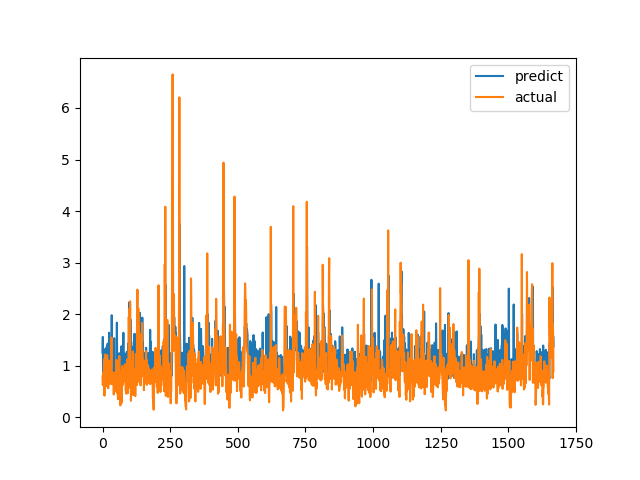

The table this chart was drawn from, first rows:
predict, actual
1.254, 0.7893
1.558, 0.6238
0.8811, 0.6915
0.9021, 0.8558
1.219, 0.7094
0.9039, 1.015
1.22, 1.116
1.059, 0.4183
0.8294, 1.002
1.011, 1.219
1.326, 1.143
1.087, 0.6528
0.9146, 0.6747
0.9194, 0.601
0.8868, 0.6695
1.358, 0.6538
0.8817, 0.7814
1.389, 1.206
1.057, 0.8469
1.429, 0.8286
1.259, 0.6482
0.8989, 0.5624
0.8724, 0.7183
0.9009, 1.1
1.64, 0.9542
0.9927, 0.729
0.9228, 0.6694
0.903, 0.8631
1.263, 0.6465
0.8641, 0.8223
0.9399, 0.9236
0.9624, 0.8301
0.9363, 1.067
1.037, 1.546
1.98, 0.6827
0.9399, 0.6386
0.9155, 0.6464
0.9061, 0.6881
0.9115, 0.7274
0.9102, 0.65
0.8823, 0.8694
0.7444, 0.4409
0.817, 0.4519
1.535, 0.7575
0.8995, 0.4952
0.8156, 0.6851
0.7107, 0.7244
0.8821, 0.8654
0.9368, 0.74
0.899, 0.8071
0.9269, 0.8204
0.9341, 1.114
1.043, 1.109
1.835, 0.4751
1.136, 1.039
0.9764, 0.9458
0.9632, 0.7878
0.952, 0.3505
0.8077, 0.9368
0.9093, 0.9868
... 1,608 more rows
